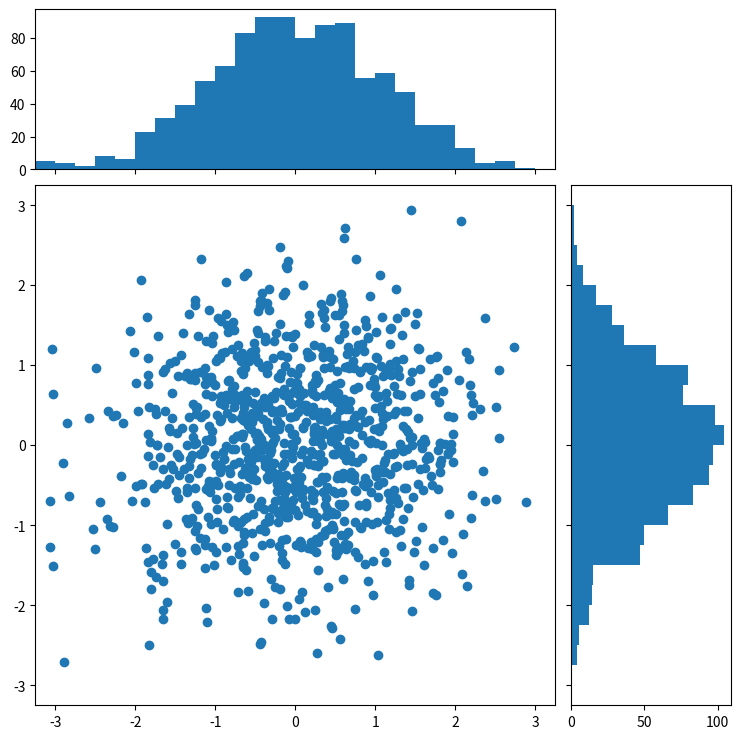

The matplotlib source for this figure:
import numpy as np
import matplotlib.pyplot as plt
from matplotlib.ticker import NullFormatter

# the random data
x = np.random.randn(1000)
y = np.random.randn(1000)

nullfmt = NullFormatter()         # no labels

# definitions for the axes
left, width = 0.1, 0.65
bottom, height = 0.1, 0.65
bottom_h = left_h = left+width+0.02

rect_scatter = [left, bottom, width, height]
rect_histx = [left, bottom_h, width, 0.2]
rect_histy = [left_h, bottom, 0.2, height]

# start with a rectangular Figure
plt.figure(1, figsize=(8,8))

axScatter = plt.axes(rect_scatter)
axHistx = plt.axes(rect_histx)
axHisty = plt.axes(rect_histy)

# no labels
axHistx.xaxis.set_major_formatter(nullfmt)
axHisty.yaxis.set_major_formatter(nullfmt)

# the scatter plot:
axScatter.scatter(x, y)

# now determine nice limits by hand:
binwidth = 0.25
xymax = np.max( [np.max(np.fabs(x)), np.max(np.fabs(y))] )
lim = ( int(xymax/binwidth) + 1) * binwidth

axScatter.set_xlim( (-lim, lim) )
axScatter.set_ylim( (-lim, lim) )

bins = np.arange(-lim, lim + binwidth, binwidth)
axHistx.hist(x, bins=bins)
axHisty.hist(y, bins=bins, orientation='horizontal')

axHistx.set_xlim( axScatter.get_xlim() )
axHisty.set_ylim( axScatter.get_ylim() )

plt.show()
